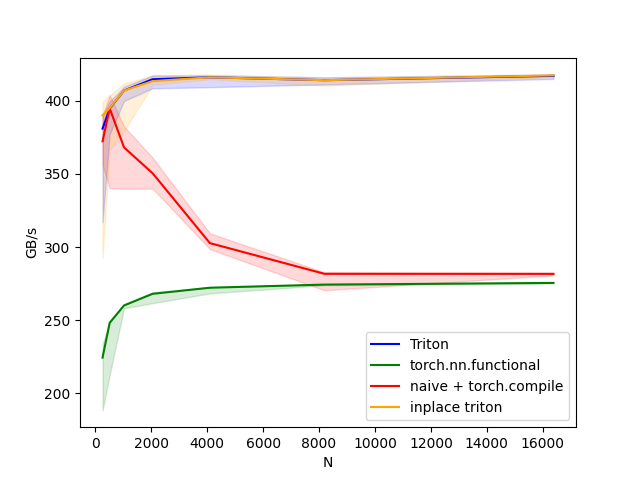

The data file committed next to this chart (first rows):
N, Triton, torch.nn.functional, naive + torch.compile, inplace triton
256, 381, 224.4, 372.4, 390.1
512, 394.8, 248.2, 394.8, 395.1
1024, 407.1, 260.1, 368.2, 407.1
2048, 414.8, 268.1, 350.5, 413.5
4096, 416.1, 272.2, 302.7, 416.1
8192, 414.1, 274.4, 281.7, 414.1
16384, 417.1, 275.5, 281.7, 417.4
